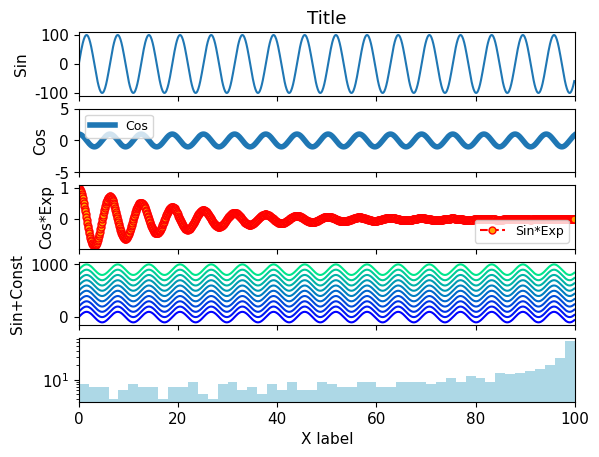

Generate this figure with matplotlib:
# %matplotlib inline

import matplotlib.pyplot as plt
import matplotlib.cm as cm
import numpy as np

# Set script-wide font size
plt.rc("font", size=11, family="Helvetica")
params = {'legend.fontsize': 9 }
plt.rcParams.update(params)

# Figure and panel objects
fig, panels = plt.subplots(5, 1, sharex=True)

# Plotted data
x     = np.arange(0, 100, 0.1)
y_sin = np.sin(x)*100
y_cos = np.cos(x)
y_cos_exp = np.cos(x) * np.exp(-x / 20.0)

# Labels
panels[0].set_title("Title")
panels[-1].set_xlabel("X label")

panels[0].set_ylabel("Sin")
panels[1].set_ylabel("Cos")
panels[2].set_ylabel("Cos*Exp")
panels[3].set_ylabel("Sin+Const")

# Set range
panels[-1].set_xlim(0,100)
panels[1].set_ylim(-5,5)

# Set log
panels[4].set_yscale("log")

# Plot
panels[0].plot(x, y_sin)
panels[1].plot(x, y_cos, linewidth=4)
panels[2].plot(x, y_cos_exp, color="red", linestyle="dashed",
               marker="o", markersize=5, markerfacecolor="orange")

# Plot with color-map colors
# autumn, bone, cool, copper, flag, gray, hot, hsv,
# jet, pink, prism, spring, summer, winter, spectral
for i in range(0,10):
	color=cm.winter(float(i) / 10)
	panels[3].plot(x,y_sin+i*100,color=color)

panels[4].hist(y_sin,bins=100,color="lightblue")

# Legend
panels[1].legend(["Cos"],loc="upper left")
panels[2].legend(["Sin*Exp"],loc="lower right")
plt.show()